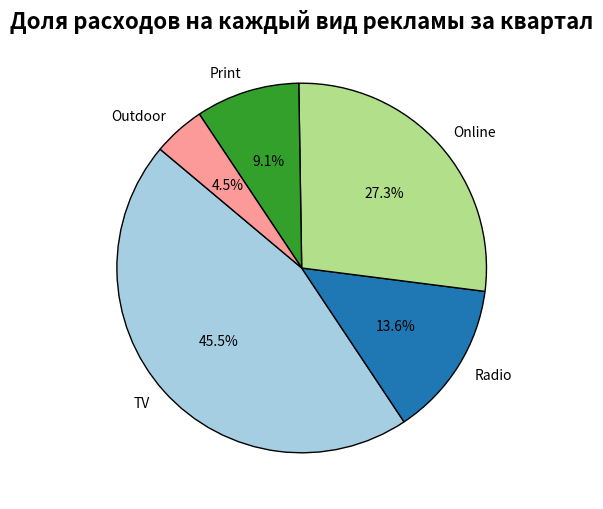

Write the Python code that produced this figure.
import numpy as np

import matplotlib.pyplot as plt

# Данные о расходах компании на различные виды рекламы за квартал (примерные данные)
ad_types = np.array(['TV', 'Radio', 'Online', 'Print', 'Outdoor'])
expenses = np.array([50000, 15000, 30000, 10000, 5000])  # Примерные данные о расходах

# Общая сумма расходов
total_expenses = np.sum(expenses)

# Процентная доля расходов на каждый вид рекламы
percentages = (expenses / total_expenses) * 100

# Построение круговой диаграммы
plt.figure(figsize=(10, 6))
plt.pie(expenses, labels=ad_types, autopct='%1.1f%%', startangle=140, colors=plt.cm.Paired.colors, wedgeprops={'edgecolor': 'black'})

# Название диаграммы
plt.title('Доля расходов на каждый вид рекламы за квартал', fontsize=16, fontweight='bold')

plt.show()